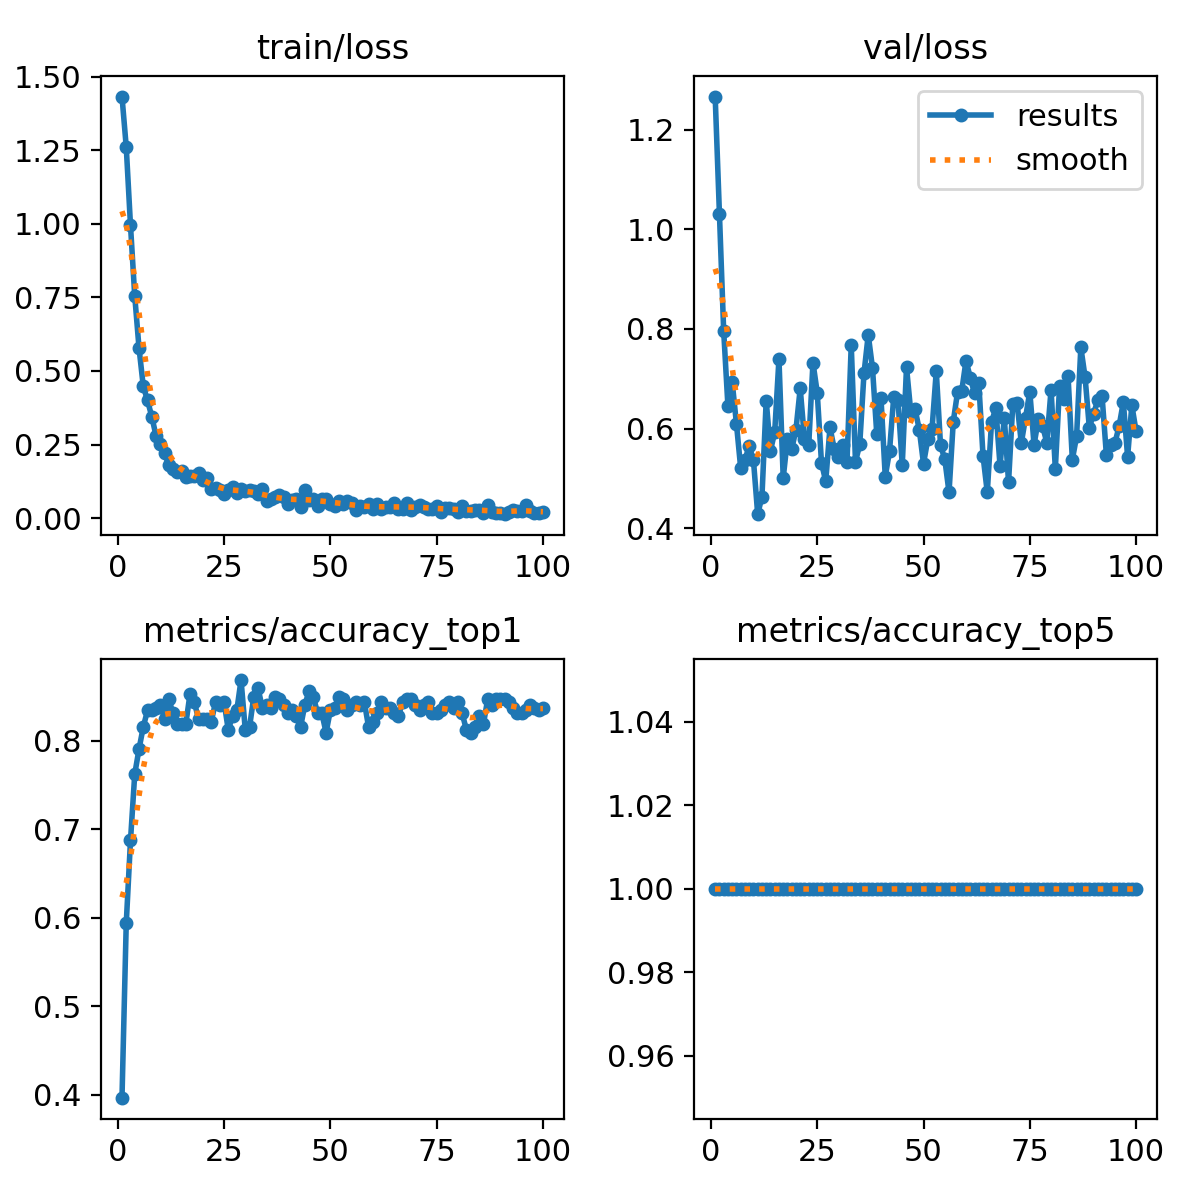

Source data for this figure (header and first rows):
epoch, time, train/loss, metrics/accuracy_top1, metrics/accuracy_top5, val/loss, lr/pg0, lr/pg1, lr/pg2
1, 1.776, 1.433, 0.3969, 1, 1.267, 8.75e-05, 8.75e-05, 8.75e-05
2, 2.626, 1.262, 0.5938, 1, 1.032, 0.0001856, 0.0001856, 0.0001856
3, 3.597, 0.9951, 0.6875, 1, 0.7959, 0.0002818, 0.0002818, 0.0002818
4, 4.446, 0.7549, 0.7625, 1, 0.6448, 0.000376, 0.000376, 0.000376
5, 5.334, 0.579, 0.7906, 1, 0.6936, 0.0004682, 0.0004682, 0.0004682
6, 6.17, 0.4486, 0.8156, 1, 0.6096, 0.0005584, 0.0005584, 0.0005584
7, 7.147, 0.3999, 0.8344, 1, 0.5204, 0.0006467, 0.0006467, 0.0006467
8, 8.144, 0.3453, 0.8344, 1, 0.5376, 0.0007329, 0.0007329, 0.0007329
9, 9.052, 0.2803, 0.8375, 1, 0.5645, 0.0008172, 0.0008172, 0.0008172
10, 10.07, 0.2522, 0.8406, 1, 0.5364, 0.0008995, 0.0008995, 0.0008995
11, 11.03, 0.2203, 0.825, 1, 0.4279, 0.0009798, 0.0009798, 0.0009798
12, 11.97, 0.1797, 0.8469, 1, 0.4628, 0.001058, 0.001058, 0.001058
13, 12.88, 0.1666, 0.8313, 1, 0.6562, 0.001102, 0.001102, 0.001102
14, 13.86, 0.1554, 0.8187, 1, 0.5553, 0.001089, 0.001089, 0.001089
15, 14.94, 0.1617, 0.8187, 1, 0.5925, 0.001077, 0.001077, 0.001077
16, 15.83, 0.1393, 0.8187, 1, 0.7398, 0.001064, 0.001064, 0.001064
17, 16.8, 0.1446, 0.8531, 1, 0.5004, 0.001052, 0.001052, 0.001052
18, 17.7, 0.1432, 0.8438, 1, 0.5798, 0.00104, 0.00104, 0.00104
19, 18.65, 0.1544, 0.825, 1, 0.5586, 0.001027, 0.001027, 0.001027
20, 19.69, 0.1307, 0.825, 1, 0.5977, 0.001015, 0.001015, 0.001015
21, 20.77, 0.1366, 0.825, 1, 0.6807, 0.001002, 0.001002, 0.001002
22, 21.71, 0.09891, 0.8219, 1, 0.5789, 0.0009901, 0.0009901, 0.0009901
23, 22.71, 0.1009, 0.8438, 1, 0.567, 0.0009778, 0.0009778, 0.0009778
24, 23.7, 0.09506, 0.8406, 1, 0.7324, 0.0009654, 0.0009654, 0.0009654
25, 24.63, 0.08336, 0.8438, 1, 0.6724, 0.000953, 0.000953, 0.000953
26, 25.62, 0.0955, 0.8125, 1, 0.5314, 0.0009406, 0.0009406, 0.0009406
27, 26.56, 0.1052, 0.8281, 1, 0.4936, 0.0009283, 0.0009283, 0.0009283
28, 27.51, 0.08397, 0.8344, 1, 0.602, 0.0009159, 0.0009159, 0.0009159
29, 28.44, 0.09768, 0.8688, 1, 0.5591, 0.0009035, 0.0009035, 0.0009035
30, 29.26, 0.09299, 0.8125, 1, 0.5426, 0.0008911, 0.0008911, 0.0008911
31, 30.56, 0.09455, 0.8156, 1, 0.5662, 0.0008787, 0.0008787, 0.0008787
32, 31.49, 0.09071, 0.85, 1, 0.5322, 0.0008664, 0.0008664, 0.0008664
33, 32.4, 0.08308, 0.8594, 1, 0.7679, 0.000854, 0.000854, 0.000854
34, 33.34, 0.09946, 0.8375, 1, 0.5333, 0.0008416, 0.0008416, 0.0008416
35, 34.22, 0.05669, 0.8406, 1, 0.568, 0.0008293, 0.0008293, 0.0008293
36, 35.23, 0.06575, 0.8375, 1, 0.7109, 0.0008169, 0.0008169, 0.0008169
37, 36.13, 0.0701, 0.85, 1, 0.7883, 0.0008045, 0.0008045, 0.0008045
38, 37.09, 0.07906, 0.8469, 1, 0.7214, 0.0007921, 0.0007921, 0.0007921
39, 38.01, 0.07133, 0.8406, 1, 0.5898, 0.0007797, 0.0007797, 0.0007797
40, 38.92, 0.04741, 0.8313, 1, 0.6606, 0.0007674, 0.0007674, 0.0007674
41, 39.92, 0.06065, 0.8344, 1, 0.5033, 0.000755, 0.000755, 0.000755
42, 40.91, 0.06499, 0.8281, 1, 0.5543, 0.0007426, 0.0007426, 0.0007426
43, 41.86, 0.03915, 0.8156, 1, 0.6641, 0.0007302, 0.0007302, 0.0007302
44, 42.74, 0.09672, 0.8406, 1, 0.6572, 0.0007179, 0.0007179, 0.0007179
45, 43.69, 0.06152, 0.8562, 1, 0.5262, 0.0007055, 0.0007055, 0.0007055
46, 44.63, 0.06608, 0.85, 1, 0.7231, 0.0006931, 0.0006931, 0.0006931
47, 45.72, 0.04037, 0.8313, 1, 0.6335, 0.0006808, 0.0006808, 0.0006808
48, 46.62, 0.06551, 0.8313, 1, 0.6394, 0.0006684, 0.0006684, 0.0006684
49, 47.7, 0.06573, 0.8094, 1, 0.5979, 0.000656, 0.000656, 0.000656
50, 48.53, 0.04835, 0.8344, 1, 0.5293, 0.0006436, 0.0006436, 0.0006436
51, 49.59, 0.0415, 0.8375, 1, 0.5781, 0.0006312, 0.0006312, 0.0006312
52, 50.45, 0.05934, 0.85, 1, 0.5986, 0.0006189, 0.0006189, 0.0006189
53, 51.28, 0.04677, 0.8469, 1, 0.7153, 0.0006065, 0.0006065, 0.0006065
54, 52.1, 0.05631, 0.8344, 1, 0.5664, 0.0005941, 0.0005941, 0.0005941
55, 53.05, 0.04955, 0.8406, 1, 0.5384, 0.0005818, 0.0005818, 0.0005818
56, 54.02, 0.02701, 0.8438, 1, 0.4717, 0.0005694, 0.0005694, 0.0005694
57, 55.14, 0.04209, 0.8406, 1, 0.614, 0.000557, 0.000557, 0.000557
58, 56, 0.03611, 0.8438, 1, 0.6728, 0.0005446, 0.0005446, 0.0005446
59, 57.01, 0.04624, 0.8156, 1, 0.6763, 0.0005322, 0.0005322, 0.0005322
60, 58.08, 0.02998, 0.8219, 1, 0.7366, 0.0005199, 0.0005199, 0.0005199
... 40 more rows
